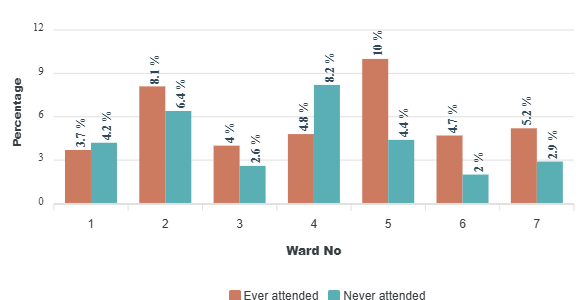

The file beside this chart, header and first rows:
category, Ever attended, Never attended
1, 3.7, 4.2
2, 8.1, 6.4
3, 4, 2.6
4, 4.8, 8.2
5, 10, 4.4
6, 4.7, 2
7, 5.2, 2.9
